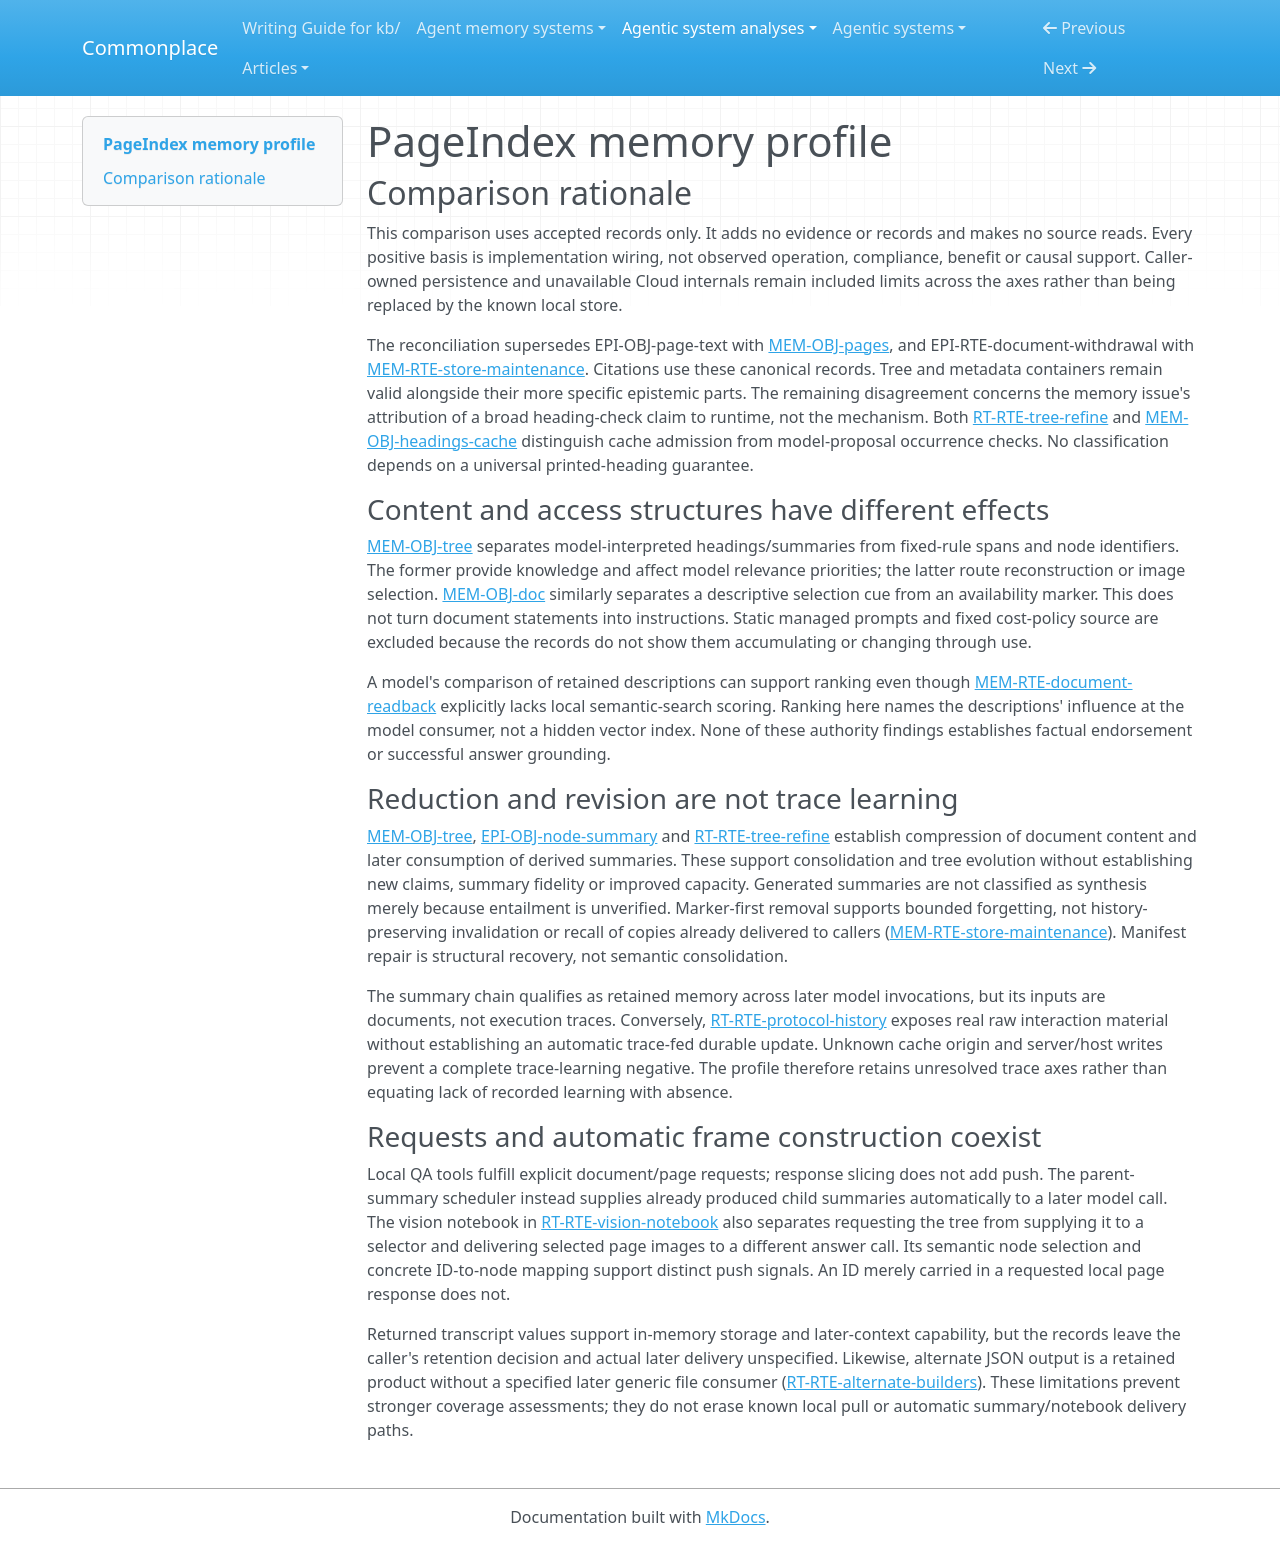

repository: zby/commonplace · page: agentic-system-analyses/retained/vectifyai--pageindex/memory-profile/index.html · generator: mkdocs

---
type: agentic-system-analyses/types/agentic-system-memory-profile.md
description: "PageIndex memory comparison: retained documents, navigation, metadata, cache inputs and caller histories, with opaque cloud alternatives."
run-id: AAS-2026-10-15-pageindex-50056ef72767-01
source-identity: https://github.com/VectifyAI/PageIndex
reviewed-boundary: af92d9658a6a9c0ae31171b43198db28951af2f4
memory-comparison:
  version: 2
  scope: >-
    Retained local pages, tree parts, metadata and manifest; alternative builder
    JSON; external heading cache; child summaries consumed by later parent calls;
    caller-held appendable transcripts; notebook outline and page-image reuse;
    and remote document memory exposed by cloud clients. Includes admission,
    maintenance and later-consumer paths. Excludes static shipped instructions,
    fixed optimizer formulae, inference weights without a recorded memory update,
    ordinary transient runner state and diagnostic logs without a later consumer.
    Remote internals, cache initialization and external history control remain
    included uncertainties, not inferred local equivalents.
  axes:
    storage_substrate:
      assessment: partial
      units:
        - scope: "Local pages, tree, metadata/manifest, heading-cache file and alternate builder JSON"
          assessment: known
          findings:
            - value: files
              basis: wired
              records: [memory.md#mem-obj-pages, memory.md#mem-obj-tree, memory.md#mem-obj-doc, memory.md#mem-obj-headings-cache, runtime.md#rt-rte-alternate-builders]
              note: "Operative objects are filesystem JSON; tree topology is not a graph-storage backend."
          records: [memory.md#mem-obj-pages, memory.md#mem-obj-tree, memory.md#mem-obj-doc, memory.md#mem-obj-headings-cache, runtime.md#rt-rte-alternate-builders]
          note: "These records identify each included file surface and its persistence boundary."
        - scope: "Summary values between child and parent invocations; caller-held protocol transcript values"
          assessment: known
          findings:
            - value: in-memory
              basis: wired
              records: [runtime.md#rt-rte-tree-refine, runtime.md#rt-rte-protocol-history, epistemic.md#epi-obj-node-summary]
              note: "Summary strings survive into later summary calls; appendable Python/JSON histories survive for caller reuse, without an automatic disk session store."
          records: [runtime.md#rt-rte-tree-refine, runtime.md#rt-rte-protocol-history, epistemic.md#epi-obj-node-summary]
          note: "Known for the supplied interfaces and within-run summary path, not for a host's additional persistence."
        - scope: "Vision notebook retained/fetched tree and PDF page images"
          assessment: known
          findings:
            - value: files
              basis: wired
              records: [runtime.md#rt-rte-vision-notebook]
              note: "The notebook maps selected ranges to local PDF/page-image files."
            - value: in-memory
              basis: wired
              records: [runtime.md#rt-rte-vision-notebook]
              note: "Fetched outline and selected node data are notebook variables reused by subsequent calls."
          records: [runtime.md#rt-rte-vision-notebook]
          note: "Source wiring covers notebook files/variables, not cross-session restoration."
        - scope: "Remote document objects and any caller-added transcript persistence"
          assessment: not-determinable
          findings: []
          records: [runtime.md#rt-rte-cloud-tools, runtime.md#rt-rte-protocol-history]
          note: "Remote IDs do not identify a physical substrate; hosts own any persistence beyond returned transcript values."
      records: [memory.md#mem-obj-pages, memory.md#mem-obj-tree, memory.md#mem-obj-doc, memory.md#mem-obj-headings-cache, runtime.md#rt-rte-alternate-builders, runtime.md#rt-rte-tree-refine, runtime.md#rt-rte-protocol-history, runtime.md#rt-rte-vision-notebook, runtime.md#rt-rte-cloud-tools]
      note: "Local file/value inventory is supported; remote and external persistence prevent a complete system substrate classification."
    representational_form:
      assessment: partial
      units:
        - scope: "Local extracted statements, heading titles, summaries and document descriptions at model consumers"
          assessment: known
          findings:
            - value: natural-language
              basis: wired
              records: [memory.md#mem-obj-pages, memory.md#mem-obj-tree, memory.md#mem-obj-doc, memory.md#mem-obj-headings-cache, epistemic.md#epi-obj-node-summary, epistemic.md#epi-obj-doc-description]
              note: "Models interpret these strings as evidence and navigation descriptions; short summaries may be copied source text."
          records: [memory.md#mem-obj-pages, memory.md#mem-obj-tree, memory.md#mem-obj-doc, memory.md#mem-obj-headings-cache, epistemic.md#epi-obj-node-summary, epistemic.md#epi-obj-doc-description]
          note: "Separates interpreted text from its addressing wrapper and fixed traversal rules."
        - scope: "Local page/node IDs, hierarchy, ranges, marker/metadata fields and heading-cache page/kind filters"
          assessment: known
          findings:
            - value: symbolic
              basis: wired
              records: [memory.md#mem-obj-pages, memory.md#mem-obj-tree, memory.md#mem-obj-doc, memory.md#mem-obj-headings-cache]
              note: "Localized fields drive fixed addressing, traversal, filtering and availability rules."
          records: [memory.md#mem-obj-pages, memory.md#mem-obj-tree, memory.md#mem-obj-doc, memory.md#mem-obj-headings-cache]
          note: "JSON encoding alone is not the warrant; these fields have specified code consumers."
        - scope: "Appendable protocol histories: conversation/tool text and role/tool envelopes"
          assessment: known
          findings:
            - value: natural-language
              basis: wired
              records: [runtime.md#rt-rte-protocol-history]
              note: "Earlier conversation and tool evidence are available by value for later model context."
            - value: symbolic
              basis: wired
              records: [runtime.md#rt-rte-protocol-history]
              note: "Protocol items/messages and tool-use structure preserve typed interaction roles, subject to wrapper filtering."
          records: [runtime.md#rt-rte-protocol-history]
          note: "Classifies the exposed raw transcript path, not an unrecorded host summary or provider cache."
        - scope: "Vision notebook outline and selected node/range addressing"
          assessment: known
          findings:
            - value: natural-language
              basis: wired
              records: [runtime.md#rt-rte-vision-notebook, epistemic.md#epi-obj-tree-structure]
              note: "The selection model interprets outline titles/descriptions."
            - value: symbolic
              basis: wired
              records: [runtime.md#rt-rte-vision-notebook]
              note: "Returned node IDs and spans control image mapping."
          records: [runtime.md#rt-rte-vision-notebook, epistemic.md#epi-obj-tree-structure]
          note: "Does not classify the consumed images by analogy with provider weights."
        - scope: "Consumed page images, arbitrary caller metadata and opaque remote retained payloads"
          assessment: not-determinable
          findings: []
          records: [runtime.md#rt-rte-vision-notebook, memory.md#mem-obj-doc, runtime.md#rt-rte-cloud-tools]
          note: "The records do not establish a controlled representational form for image content or arbitrary metadata; remote payload parts are not inventoried."
      records: [memory.md#mem-obj-pages, memory.md#mem-obj-tree, memory.md#mem-obj-doc, memory.md#mem-obj-headings-cache, epistemic.md#epi-obj-node-summary, epistemic.md#epi-obj-doc-description, runtime.md#rt-rte-protocol-history, runtime.md#rt-rte-vision-notebook, runtime.md#rt-rte-cloud-tools]
      note: "Text and fixed-rule fields are separately supported; image/opaque alternatives prevent complete form coverage. No memory-weight update is established."
    lineage:
      assessment: partial
      units:
        - scope: "Local page text acquired from submitted PDF; external cache entering the optimizer"
          assessment: known
          findings:
            - value: imported
              basis: wired
              records: [memory.md#mem-obj-pages, memory.md#mem-obj-headings-cache]
              note: "PDF extraction and cache loading acquire external document material; this says nothing about cache creation."
          records: [memory.md#mem-obj-pages, memory.md#mem-obj-headings-cache]
          note: "Known acquisition edges, distinguished from unresolved upstream provenance."
        - scope: "Generated local tree structure, summaries, metadata description and alternate builder products"
          assessment: known
          findings:
            - value: other-compiled
              basis: wired
              records: [memory.md#mem-obj-tree, memory.md#mem-obj-doc, runtime.md#rt-rte-tree-refine, runtime.md#rt-rte-alternate-builders]
              note: "Layout, extraction, symbolic assembly and model transformations compile document inputs into navigation products; raw short-leaf reuse is a separate documented branch."
          records: [memory.md#mem-obj-tree, memory.md#mem-obj-doc, runtime.md#rt-rte-tree-refine, runtime.md#rt-rte-alternate-builders]
          note: "These derivations are document-fed, not extracted from agent experience."
        - scope: "Raw appendable protocol histories"
          assessment: known
          findings:
            - value: imported
              basis: wired
              records: [runtime.md#rt-rte-protocol-history]
              note: "A later invocation accepts caller-supplied earlier interaction material; the wrapper returns raw turns, not extracted standing memory."
          records: [runtime.md#rt-rte-protocol-history]
          note: "Import of raw history does not establish trace-extracted derivation or trace learning."
        - scope: "Initial cache production, caller metadata authorship, cloud-derived objects and notebook image derivation details"
          assessment: not-determinable
          findings: []
          records: [memory.md#mem-obj-headings-cache, memory.md#mem-obj-doc, runtime.md#rt-rte-cloud-tools, runtime.md#rt-rte-vision-notebook]
          note: "Initial producers and remote transformations are unresolved; source-image association alone does not enumerate derivation paths."
      records: [memory.md#mem-obj-pages, memory.md#mem-obj-tree, memory.md#mem-obj-doc, memory.md#mem-obj-headings-cache, runtime.md#rt-rte-tree-refine, runtime.md#rt-rte-alternate-builders, runtime.md#rt-rte-protocol-history, runtime.md#rt-rte-cloud-tools, runtime.md#rt-rte-vision-notebook]
      note: "Known imports and document compilation coexist with unknown initial and remote provenance. No authored or trace-extracted lineage is inferred from generic caller identity."
    behavioral_authority:
      assessment: partial
      units:
        - scope: "Page text and outline/document descriptions supplied to answering or selection models"
          assessment: known
          findings:
            - value: knowledge
              basis: wired
              records: [memory.md#mem-obj-pages, memory.md#mem-obj-tree, memory.md#mem-obj-doc, memory.md#mem-rte-document-readback, runtime.md#rt-rte-vision-notebook]
              note: "Retained content supplies evidence and navigation context; delivery does not prove compliant or correct answers."
            - value: ranking
              basis: wired
              records: [memory.md#mem-obj-tree, memory.md#mem-obj-doc, epistemic.md#epi-obj-doc-description, runtime.md#rt-rte-vision-notebook]
              note: "Descriptions and outline content influence model comparison of documents/sections for relative relevance, without a local numeric relevance scorer."
          records: [memory.md#mem-obj-pages, memory.md#mem-obj-tree, memory.md#mem-obj-doc, memory.md#mem-rte-document-readback, epistemic.md#epi-obj-doc-description, runtime.md#rt-rte-vision-notebook]
          note: "Knowledge and ranking name separate consumer effects of retained descriptive content, not policy authority."
        - scope: "Tree spans/node IDs and heading-cache page/kind data at deterministic selection consumers"
          assessment: known
          findings:
            - value: routing
              basis: wired
              records: [memory.md#mem-obj-tree, memory.md#mem-obj-headings-cache, runtime.md#rt-rte-vision-notebook]
              note: "Fields choose reconstruction windows, eligible cached headings and notebook page-image inputs."
          records: [memory.md#mem-obj-tree, memory.md#mem-obj-headings-cache, runtime.md#rt-rte-vision-notebook]
          note: "Addressing effects are separate from the semantic relevance of the chosen material."
        - scope: "Document marker and valid metadata at local store/getter consumers"
          assessment: known
          findings:
            - value: enforcement
              basis: wired
              records: [memory.md#mem-obj-doc, memory.md#mem-rte-store-maintenance]
              note: "Marker existence and recognized metadata gate future managed availability; deletion withdraws reads without recalling copies."
          records: [memory.md#mem-obj-doc, memory.md#mem-rte-store-maintenance]
          note: "The stored marker gates availability; fixed schema code is excluded static machinery rather than retained validation memory."
        - scope: "Child summaries at parent-summary consumer and raw histories at later chat consumer"
          assessment: known
          findings:
            - value: knowledge
              basis: wired
              records: [runtime.md#rt-rte-tree-refine, epistemic.md#epi-obj-node-summary, runtime.md#rt-rte-protocol-history]
              note: "Child summaries supply document context for parent generation; reused raw turns supply prior conversational/tool context, not a durable policy update."
          records: [runtime.md#rt-rte-tree-refine, epistemic.md#epi-obj-node-summary, runtime.md#rt-rte-protocol-history]
          note: "No learning authority follows from content reaching an inference call."
        - scope: "Cloud retained parts, arbitrary host histories and caller metadata beyond documented selectors"
          assessment: not-determinable
          findings: []
          records: [runtime.md#rt-rte-cloud-tools, runtime.md#rt-rte-protocol-history, memory.md#mem-obj-doc]
          note: "Remote internals and additional host effects are unknown. Remote guidance is not shown to be an artifact accumulated through use."
      records: [memory.md#mem-obj-pages, memory.md#mem-obj-tree, memory.md#mem-obj-doc, memory.md#mem-obj-headings-cache, memory.md#mem-rte-document-readback, memory.md#mem-rte-store-maintenance, epistemic.md#epi-obj-doc-description, epistemic.md#epi-obj-node-summary, runtime.md#rt-rte-tree-refine, runtime.md#rt-rte-protocol-history, runtime.md#rt-rte-vision-notebook, runtime.md#rt-rte-cloud-tools]
      note: "Known evidence, priority, addressing and availability paths do not settle opaque alternatives. Static managed instructions and cost criteria are outside this memory scope."
    write_agency:
      assessment: partial
      units:
        - scope: "Managed local derived-document admission, summary/refinement admission and alternate builder JSON production"
          assessment: known
          findings:
            - value: automatic
              basis: wired
              records: [runtime.md#rt-rte-local-submit, runtime.md#rt-rte-tree-refine, runtime.md#rt-rte-alternate-builders, memory.md#mem-obj-doc]
              note: "Software/model decisions admit generated content without per-content human approval after workflow initiation."
          records: [runtime.md#rt-rte-local-submit, runtime.md#rt-rte-tree-refine, runtime.md#rt-rte-alternate-builders, memory.md#mem-obj-doc]
          note: "Caller-selected options do not make subsequent generated-content admission manual."
        - scope: "Local deletion and manifest repair inside the exposed management/store mechanisms"
          assessment: known
          findings:
            - value: automatic
              basis: wired
              records: [memory.md#mem-rte-store-maintenance]
              note: "Software resolves/validates removal requests and repairs manifest membership without an added per-document human confirmation."
          records: [memory.md#mem-rte-store-maintenance]
          note: "Classifies internal admission; the external actor initiating a deletion remains caller/model dependent."
        - scope: "PDF and metadata initial supply, heading-cache creation, external transcript retention and cloud admission"
          assessment: not-determinable
          findings: []
          records: [runtime.md#rt-rte-local-submit, memory.md#mem-obj-doc, memory.md#mem-obj-headings-cache, runtime.md#rt-rte-protocol-history, runtime.md#rt-rte-cloud-tools]
          note: "Generic caller identity does not establish an explicit human content decision; cache and remote admission controls are not recorded."
      records: [runtime.md#rt-rte-local-submit, runtime.md#rt-rte-tree-refine, runtime.md#rt-rte-alternate-builders, memory.md#mem-obj-doc, memory.md#mem-rte-store-maintenance, memory.md#mem-obj-headings-cache, runtime.md#rt-rte-protocol-history, runtime.md#rt-rte-cloud-tools]
      note: "Automatic downstream admission is positive evidence; unknown initialization and host/server control prevent a complete agency union."
    curation_operations:
      assessment: partial
      units:
        - scope: "Compression of retained document text and child summaries into navigation summaries/descriptions"
          assessment: known
          findings:
            - value: consolidate
              basis: wired
              records: [memory.md#mem-obj-tree, memory.md#mem-obj-doc, epistemic.md#epi-obj-node-summary, runtime.md#rt-rte-tree-refine]
              note: "Summary transformations reduce existing document content; parent calls also compress already derived child summaries. Short raw-text reuse is not itself compression."
          records: [memory.md#mem-obj-tree, memory.md#mem-obj-doc, epistemic.md#epi-obj-node-summary, runtime.md#rt-rte-tree-refine]
          note: "The implemented reduction is consolidation despite unmeasured faithfulness; no new claim is proven to establish synthesis."
        - scope: "Optimizer revision of an existing tree's decomposition and summary fields"
          assessment: known
          findings:
            - value: evolve
              basis: wired
              records: [runtime.md#rt-rte-tree-refine, memory.md#mem-obj-tree]
              note: "Accepted children and summaries revise the tree that subsequent summary/retrieval consumers use; direct callers own final persistence."
          records: [runtime.md#rt-rte-tree-refine, memory.md#mem-obj-tree]
          note: "This is document-product revision, not revision of the optimizer's fixed method."
        - scope: "Managed local document removal"
          assessment: known
          findings:
            - value: decay
              basis: wired
              records: [memory.md#mem-rte-store-maintenance]
              note: "Explicit removal forgets the managed document for future lookups. No timed downweighting, history-preserving invalidation or universal erasure is implied."
          records: [memory.md#mem-rte-store-maintenance]
          note: "Best-effort cleanup and marker withdrawal have a bounded later-consumer effect."
        - scope: "Initial cache processing, external histories and remote maintenance alternatives"
          assessment: not-determinable
          findings: []
          records: [memory.md#mem-obj-headings-cache, runtime.md#rt-rte-protocol-history, runtime.md#rt-rte-cloud-tools]
          note: "Unknown upstream/remote transformations prevent exhaustive curation classification. Raw transcript return and manifest rebuild alone establish no semantic curation."
      records: [memory.md#mem-obj-tree, memory.md#mem-obj-doc, epistemic.md#epi-obj-node-summary, runtime.md#rt-rte-tree-refine, memory.md#mem-rte-store-maintenance, memory.md#mem-obj-headings-cache, runtime.md#rt-rte-protocol-history, runtime.md#rt-rte-cloud-tools]
      note: "Known compression, revision and bounded forgetting coexist with opaque maintenance. Candidate duplicate rejection is not automatically deduplication of retained entries."
    read_back_direction:
      assessment: partial
      units:
        - scope: "Local document tools/getters connected to later QA or framework consumers"
          assessment: known
          findings:
            - value: pull
              basis: wired
              records: [memory.md#mem-rte-document-readback, runtime.md#rt-rte-document-chat, runtime.md#rt-rte-framework-tools]
              note: "Model/caller requests retained metadata, outline or pages; slicing a requested response is not another push operation."
          records: [memory.md#mem-rte-document-readback, runtime.md#rt-rte-document-chat, runtime.md#rt-rte-framework-tools]
          note: "Known request-led delivery covers the shipped local callbacks; actual framework use is not observed."
        - scope: "Settled child summaries automatically supplied to later parent-summary calls"
          assessment: known
          findings:
            - value: push
              basis: wired
              records: [runtime.md#rt-rte-tree-refine, epistemic.md#epi-obj-node-summary]
              note: "Scheduler progression constructs parent inputs from child summaries without a parent model requesting those particular retained strings."
          records: [runtime.md#rt-rte-tree-refine, epistemic.md#epi-obj-node-summary]
          note: "Within-run later invocation qualifies; ordinary unretained current-call state does not."
        - scope: "Vision notebook request for tree followed by automatic outline/image input assembly"
          assessment: known
          findings:
            - value: pull
              basis: wired
              records: [runtime.md#rt-rte-vision-notebook]
              note: "Notebook code explicitly requests the previously generated cloud tree."
            - value: push
              basis: wired
              records: [runtime.md#rt-rte-vision-notebook]
              note: "Code supplies outline to selection call and selected retained page images to a separate answering call without that answer model requesting them."
          records: [runtime.md#rt-rte-vision-notebook]
          note: "Distinct request, selection and delivery operations are not conflated with managed tool chat."
        - scope: "Cloud client getters and tool returns"
          assessment: partial
          findings:
            - value: pull
              basis: wired
              records: [runtime.md#rt-rte-cloud-tools]
              note: "Previously uploaded IDs can be requested through client getters/tool calls."
          records: [runtime.md#rt-rte-cloud-tools]
          note: "Client request wiring does not enumerate server-side automatic selection or managed-chat delivery."
        - scope: "Caller-selected protocol-history reuse and unspecified alternate JSON consumers"
          assessment: not-determinable
          findings: []
          records: [runtime.md#rt-rte-protocol-history, runtime.md#rt-rte-alternate-builders]
          note: "Appendable values afford reuse, but external selection/request ownership is unresolved; file persistence alone establishes no later consumer."
      records: [memory.md#mem-rte-document-readback, runtime.md#rt-rte-document-chat, runtime.md#rt-rte-framework-tools, runtime.md#rt-rte-tree-refine, epistemic.md#epi-obj-node-summary, runtime.md#rt-rte-vision-notebook, runtime.md#rt-rte-cloud-tools, runtime.md#rt-rte-protocol-history, runtime.md#rt-rte-alternate-builders]
      note: "Both pull and push exist locally at distinct operations. Remote and caller-owned routes prevent complete direction coverage."
    read_back_signal:
      assessment: partial
      units:
        - scope: "Child-summary supply to parent and full-outline supply to notebook selector"
          assessment: known
          findings:
            - value: coarse
              basis: wired
              records: [runtime.md#rt-rte-tree-refine, epistemic.md#epi-obj-node-summary, runtime.md#rt-rte-vision-notebook]
              note: "Parent readiness triggers supplying its children's summaries; notebook pipeline progression supplies the fetched text-free outline. These use structural availability, not a semantic match to choose relevant text."
          records: [runtime.md#rt-rte-tree-refine, epistemic.md#epi-obj-node-summary, runtime.md#rt-rte-vision-notebook]
          note: "Names the automatic stage trigger, structural input and retained material entering the next frame."
        - scope: "Vision notebook selection and delivery of retained page images"
          assessment: known
          findings:
            - value: inferred-judgment
              basis: wired
              records: [runtime.md#rt-rte-vision-notebook]
              note: "After the question/outline selector call, model relevance judgment chooses nodes whose page images enter the independent answer frame."
            - value: identifier
              basis: wired
              records: [runtime.md#rt-rte-vision-notebook]
              note: "Code matches the returned node IDs to tree nodes and maps their spans to actual delivered images; identity matching selects parts, rather than merely naming a requested file."
          records: [runtime.md#rt-rte-vision-notebook]
          note: "Judgment and subsequent ID/range mapping are separate selector mechanisms in one automatic delivery chain."
        - scope: "Local request-led discovery/structure/page responses"
          assessment: inapplicable
          findings: []
          records: [memory.md#mem-rte-document-readback]
          note: "This completely described local route fulfills requests; its page IDs, ordering and response budgets are not push signals."
        - scope: "Remote automatic delivery and caller history selection"
          assessment: not-determinable
          findings: []
          records: [runtime.md#rt-rte-cloud-tools, runtime.md#rt-rte-protocol-history]
          note: "Remote policy and external history selection are unknown; known local pull cannot make these alternatives inapplicable."
      records: [runtime.md#rt-rte-tree-refine, epistemic.md#epi-obj-node-summary, runtime.md#rt-rte-vision-notebook, memory.md#mem-rte-document-readback, runtime.md#rt-rte-cloud-tools, runtime.md#rt-rte-protocol-history]
      note: "Inspected automatic frame construction supports coarse and targeted signals; opaque alternatives remain unresolved."
    trace_learning:
      assessment: not-determinable
      units:
        - scope: "Local document-derived trees, summaries and metadata"
          assessment: inapplicable
          findings: []
          records: [memory.md#mem-obj-pages, memory.md#mem-obj-tree, memory.md#mem-obj-doc, runtime.md#rt-rte-tree-refine]
          note: "The recorded transformation inputs are document content, not activity/experience traces; these particular writes are not trace-fed learning routes."
        - scope: "Raw protocol transcripts, cache provenance, remote updates and external host reuse"
          assessment: not-determinable
          findings: []
          records: [runtime.md#rt-rte-protocol-history, memory.md#mem-obj-headings-cache, runtime.md#rt-rte-cloud-tools]
          note: "Raw trace exposure does not establish an automatic durable behavior-shaping write. Unknown cache origin, external retention and server updates prevent either a positive or a complete bounded negative."
      records: [memory.md#mem-obj-pages, memory.md#mem-obj-tree, memory.md#mem-obj-doc, runtime.md#rt-rte-tree-refine, runtime.md#rt-rte-protocol-history, memory.md#mem-obj-headings-cache, runtime.md#rt-rte-cloud-tools]
      note: "No qualifying automatic trace-fed update is established by the accepted records. No absence record closes every included write alternative, so neither a system-wide no nor yes is asserted."
    trace_source:
      assessment: not-determinable
      units:
        - scope: "Document-fed local compilation and summary routes"
          assessment: inapplicable
          findings: []
          records: [memory.md#mem-obj-pages, memory.md#mem-obj-tree, runtime.md#rt-rte-tree-refine]
          note: "Source documents are not traces in these routes; there is no qualifying trace-learning write whose input requires classification here."
        - scope: "Potential cache-origin, remote and external-history trace-fed writes"
          assessment: not-determinable
          findings: []
          records: [memory.md#mem-obj-headings-cache, runtime.md#rt-rte-cloud-tools, runtime.md#rt-rte-protocol-history]
          note: "No qualifying update or its actual original inputs are established. Conversational/tool transcript content alone does not license session-logs or tool-traces values without a qualifying write."
      records: [memory.md#mem-obj-pages, memory.md#mem-obj-tree, runtime.md#rt-rte-tree-refine, memory.md#mem-obj-headings-cache, runtime.md#rt-rte-cloud-tools, runtime.md#rt-rte-protocol-history]
      note: "Unknown learning alternatives remain unknown source alternatives; local non-trace inputs cannot justify system-wide inapplicability."
---

# PageIndex memory profile

## Comparison rationale

This comparison uses accepted records only. It adds no evidence or records and makes no source reads. Every positive basis is implementation wiring, not observed operation, compliance, benefit or causal support. Caller-owned persistence and unavailable Cloud internals remain included limits across the axes rather than being replaced by the known local store.

The reconciliation supersedes EPI-OBJ-page-text with [MEM-OBJ-pages](memory.md#mem-obj-pages), and EPI-RTE-document-withdrawal with [MEM-RTE-store-maintenance](memory.md#mem-rte-store-maintenance). Citations use these canonical records. Tree and metadata containers remain valid alongside their more specific epistemic parts. The remaining disagreement concerns the memory issue's attribution of a broad heading-check claim to runtime, not the mechanism. Both [RT-RTE-tree-refine](runtime.md#rt-rte-tree-refine) and [MEM-OBJ-headings-cache](memory.md#mem-obj-headings-cache) distinguish cache admission from model-proposal occurrence checks. No classification depends on a universal printed-heading guarantee.

### Content and access structures have different effects

[MEM-OBJ-tree](memory.md#mem-obj-tree) separates model-interpreted headings/summaries from fixed-rule spans and node identifiers. The former provide knowledge and affect model relevance priorities; the latter route reconstruction or image selection. [MEM-OBJ-doc](memory.md#mem-obj-doc) similarly separates a descriptive selection cue from an availability marker. This does not turn document statements into instructions. Static managed prompts and fixed cost-policy source are excluded because the records do not show them accumulating or changing through use.

A model's comparison of retained descriptions can support ranking even though [MEM-RTE-document-readback](memory.md#mem-rte-document-readback) explicitly lacks local semantic-search scoring. Ranking here names the descriptions' influence at the model consumer, not a hidden vector index. None of these authority findings establishes factual endorsement or successful answer grounding.

### Reduction and revision are not trace learning

[MEM-OBJ-tree](memory.md#mem-obj-tree), [EPI-OBJ-node-summary](epistemic.md#epi-obj-node-summary) and [RT-RTE-tree-refine](runtime.md#rt-rte-tree-refine) establish compression of document content and later consumption of derived summaries. These support consolidation and tree evolution without establishing new claims, summary fidelity or improved capacity. Generated summaries are not classified as synthesis merely because entailment is unverified. Marker-first removal supports bounded forgetting, not history-preserving invalidation or recall of copies already delivered to callers ([MEM-RTE-store-maintenance](memory.md#mem-rte-store-maintenance)). Manifest repair is structural recovery, not semantic consolidation.

The summary chain qualifies as retained memory across later model invocations, but its inputs are documents, not execution traces. Conversely, [RT-RTE-protocol-history](runtime.md#rt-rte-protocol-history) exposes real raw interaction material without establishing an automatic trace-fed durable update. Unknown cache origin and server/host writes prevent a complete trace-learning negative. The profile therefore retains unresolved trace axes rather than equating lack of recorded learning with absence.

### Requests and automatic frame construction coexist

Local QA tools fulfill explicit document/page requests; response slicing does not add push. The parent-summary scheduler instead supplies already produced child summaries automatically to a later model call. The vision notebook in [RT-RTE-vision-notebook](runtime.md#rt-rte-vision-notebook) also separates requesting the tree from supplying it to a selector and delivering selected page images to a different answer call. Its semantic node selection and concrete ID-to-node mapping support distinct push signals. An ID merely carried in a requested local page response does not.

Returned transcript values support in-memory storage and later-context capability, but the records leave the caller's retention decision and actual later delivery unspecified. Likewise, alternate JSON output is a retained product without a specified later generic file consumer ([RT-RTE-alternate-builders](runtime.md#rt-rte-alternate-builders)). These limitations prevent stronger coverage assessments; they do not erase known local pull or automatic summary/notebook delivery paths.
